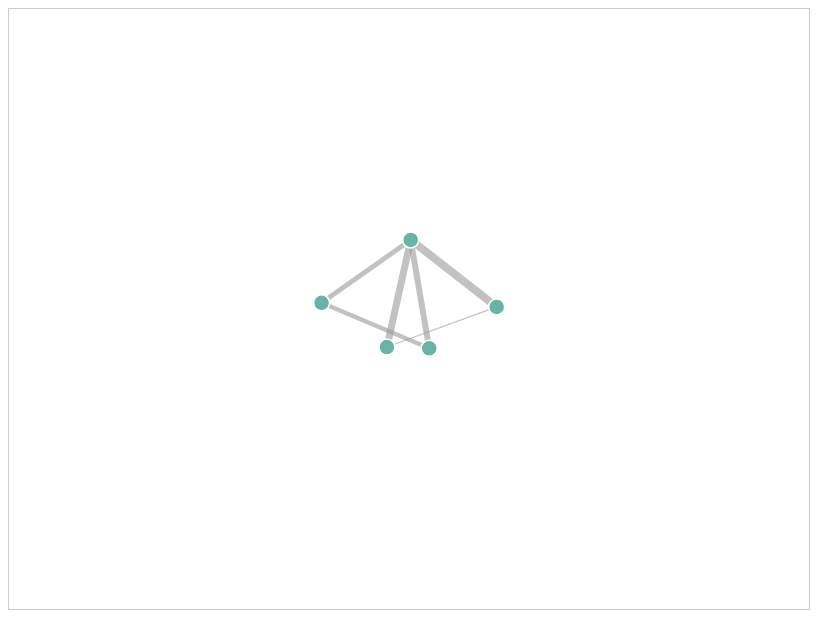
D3 v7 page, settled after 360 driven frames (6 s of simulated time); the page loaded 1 data file(s).


        d3.json("graph.json").then(graph => {
            const svg = d3.select("svg");
            const width = +svg.attr("width");
            const height = +svg.attr("height");

            // Khởi tạo mô phỏng
            const simulation = d3.forceSimulation(graph.nodes)
                .force("link", d3.forceLink().id(d => d.id).distance(100))
                .force("charge", d3.forceManyBody().strength(-200))
                .force("center", d3.forceCenter(width / 2, height / 2));

            // Vẽ các cạnh
            const link = svg.append("g")
                .attr("class", "links")
                .selectAll("line")
                .data(graph.edges)
                .enter().append("line")
                .attr("class", "link")
                .attr("stroke-width", d => d.weight ? d.weight / 100 : 1);

            // Vẽ các nút
            const node = svg.append("g")
                .attr("class", "nodes")
                .selectAll("circle")
                .data(graph.nodes)
                .enter().append("circle")
                .attr("class", "node")
                .attr("r", 8)
                .call(d3.drag()
                    .on("start", dragstarted)
                    .on("drag", dragged)
                    .on("end", dragended));

            node.append("title").text(d => d.id);

            // Gán links cho simulation
            simulation.force("link").links(graph.edges);

            simulation
                .nodes(graph.nodes)
                .on("tick", ticked);

            function ticked() {
                // Cập nhật vị trí các cạnhs
                link
                    .attr("x1", d => d.source.x)
                    .attr("y1", d => d.source.y)
                    .attr("x2", d => d.target.x)
                    .attr("y2", d => d.target.y);

                // Cập nhật vị trí các nút
                node
                    .attr("cx", d => d.x)
                    .attr("cy", d => d.y);
            }

            function dragstarted(event, d) {
                if (!event.active) simulation.alphaTarget(0.3).restart();
                d.fx = d.x;
                d.fy = d.y;
            }

            function dragged(event, d) {
                d.fx = event.x;
                d.fy = event.y;
            }

            function dragended(event, d) {
                if (!event.active) simulation.alphaTarget(0);
                d.fx = null;
                d.fy = null;
            }
        }).catch(error => {
            console.error('Lỗi khi tải file JSON:', error);
        });
    

### data: graph.json
{
 "nodes": [
  {
   "id": "Hà Nội"
  },
  {
   "id": "Hải Phòng"
  },
  {
   "id": "Đà Nẵng"
  },
  {
   "id": "TP Hồ Chí Minh"
  },
  {
   "id": "Nha Trang"
  }
 ],
 "edges": [
  {
   "source": "Hà Nội",
   "target": "Hải Phòng",
   "weight": 120
  },
  {
   "source": "Hà Nội",
   "target": "Đà Nẵng",
   "weight": 800
  },
  {
   "source": "Hải Phòng",
   "target": "Đà Nẵng",
   "weight": 700
  },
  {
   "source": "Đà Nẵng",
   "target": "TP Hồ Chí Minh",
   "weight": 600
  },
  {
   "source": "TP Hồ Chí Minh",
   "target": "Nha Trang",
   "weight": 450
  },
  {
   "source": "Nha Trang",
   "target": "Đà Nẵng",
   "weight": 500
  }
 ]
}